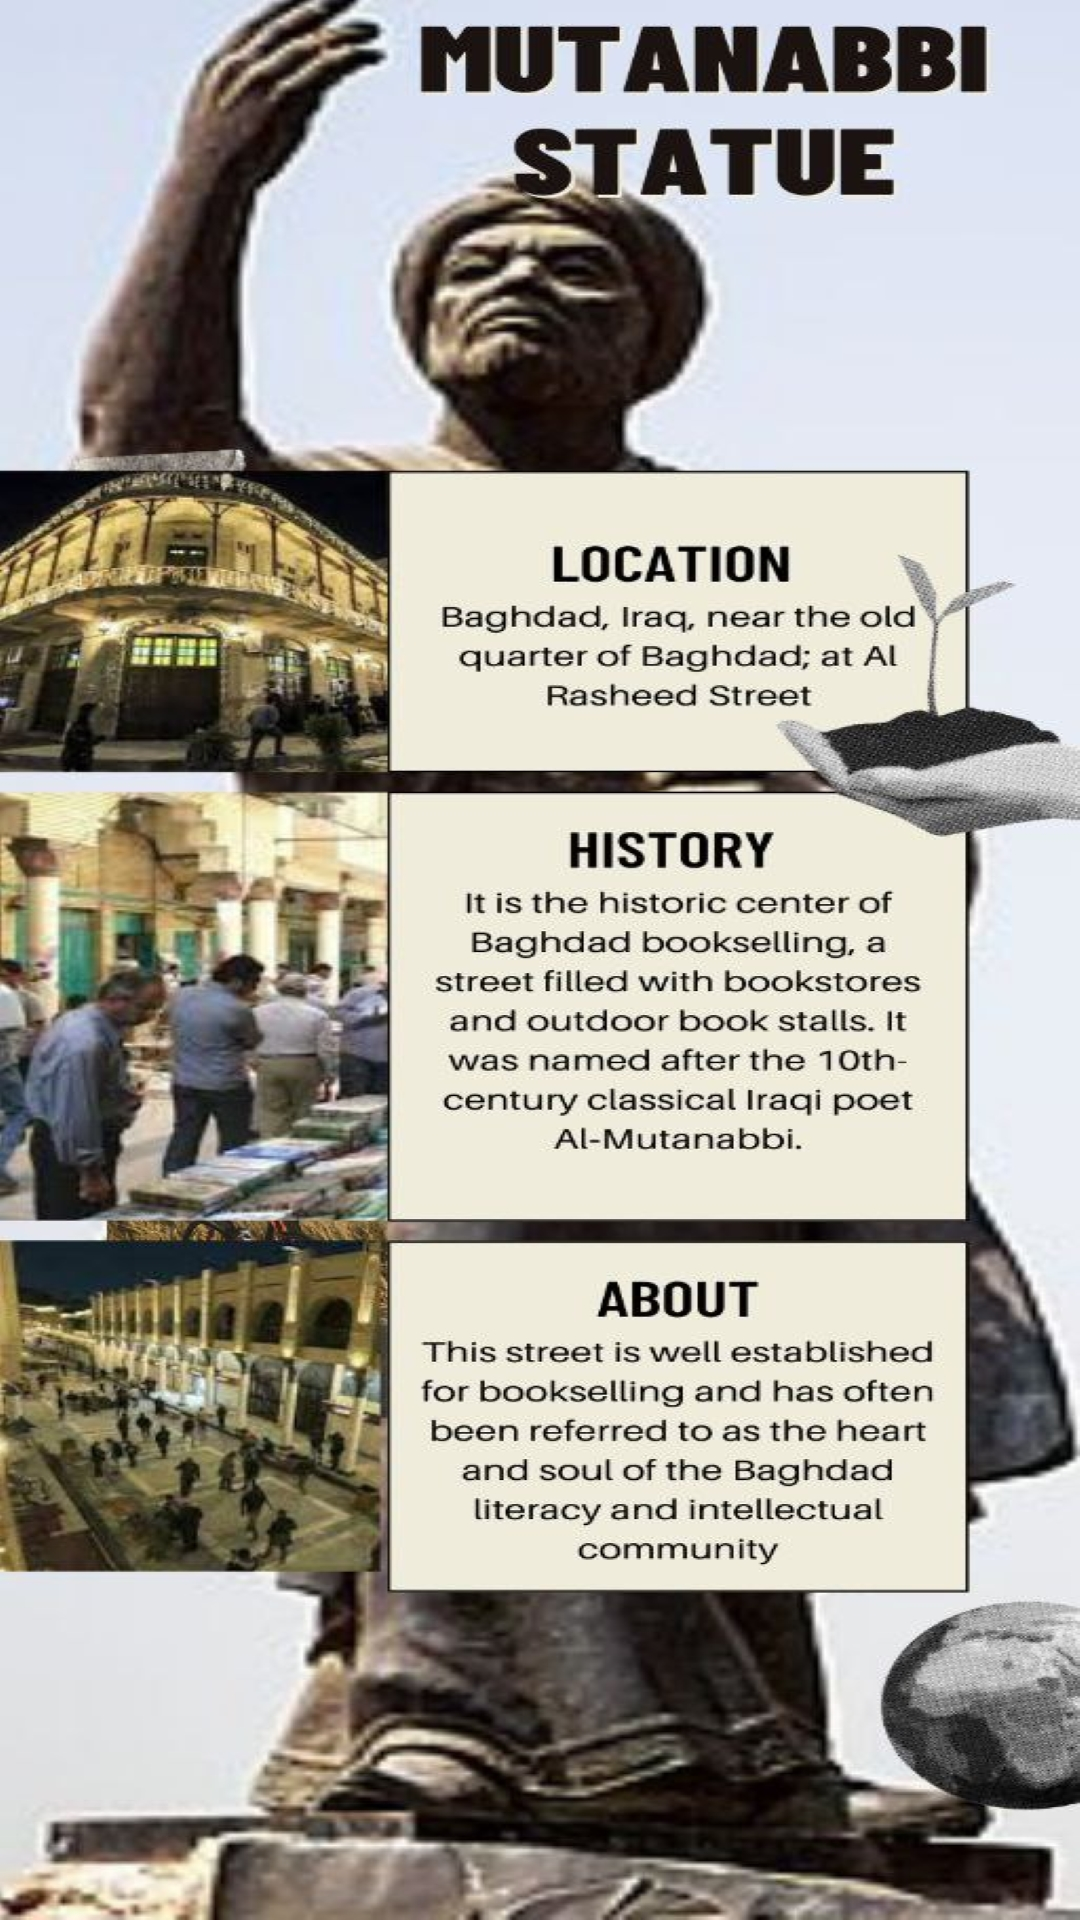

Write the Android layout XML for this screen, with the resource values it uses.
<!-- AndroidManifest.xml: application theme Theme.Adnanlaithproject1999 -->
<!-- res/layout/activity_isl.xml -->
<?xml version="1.0" encoding="utf-8"?>
<androidx.constraintlayout.widget.ConstraintLayout xmlns:android="http://schemas.android.com/apk/res/android"
    xmlns:app="http://schemas.android.com/apk/res-auto"
    xmlns:tools="http://schemas.android.com/tools"
    android:layout_width="match_parent"
    android:layout_height="match_parent"
    tools:context=".isl">

    <ImageView
        android:id="@+id/imageView12"
        android:layout_width="wrap_content"
        android:layout_height="wrap_content"
        app:layout_constraintBottom_toBottomOf="parent"
        app:layout_constraintEnd_toEndOf="parent"
        app:layout_constraintHorizontal_bias="0.0"
        app:layout_constraintStart_toStartOf="parent"
        app:layout_constraintTop_toTopOf="parent"
        app:srcCompat="@drawable/mut12" />
</androidx.constraintlayout.widget.ConstraintLayout>
<!-- resources referenced by this layout -->
<resources>
  <!-- drawable mut12: jpg bitmap (drawable, 911412 bytes) -->
  <style name="Theme.Adnanlaithproject1999" parent="Theme.MaterialComponents.DayNight.DarkActionBar">
          
          <item name="colorPrimary">@color/purple_500</item>
          <item name="colorPrimaryVariant">@color/purple_700</item>
          <item name="colorOnPrimary">@color/white</item>
          
          <item name="colorSecondary">@color/teal_200</item>
          <item name="colorSecondaryVariant">@color/teal_700</item>
          <item name="colorOnSecondary">@color/black</item>
          
          <item name="android:statusBarColor">?attr/colorPrimaryVariant</item>
          
      </style>
  <!-- not gathered from this repository: default colours our renderer supplied (Android Studio template values) -->
  <color name="purple_500">#FF6200EE</color>
  <color name="purple_700">#FF3700B3</color>
  <color name="teal_200">#FF03DAC5</color>
  <color name="teal_700">#FF018786</color>
  <color name="black">#FF000000</color>
  <color name="white">#FFFFFFFF</color>
</resources>
